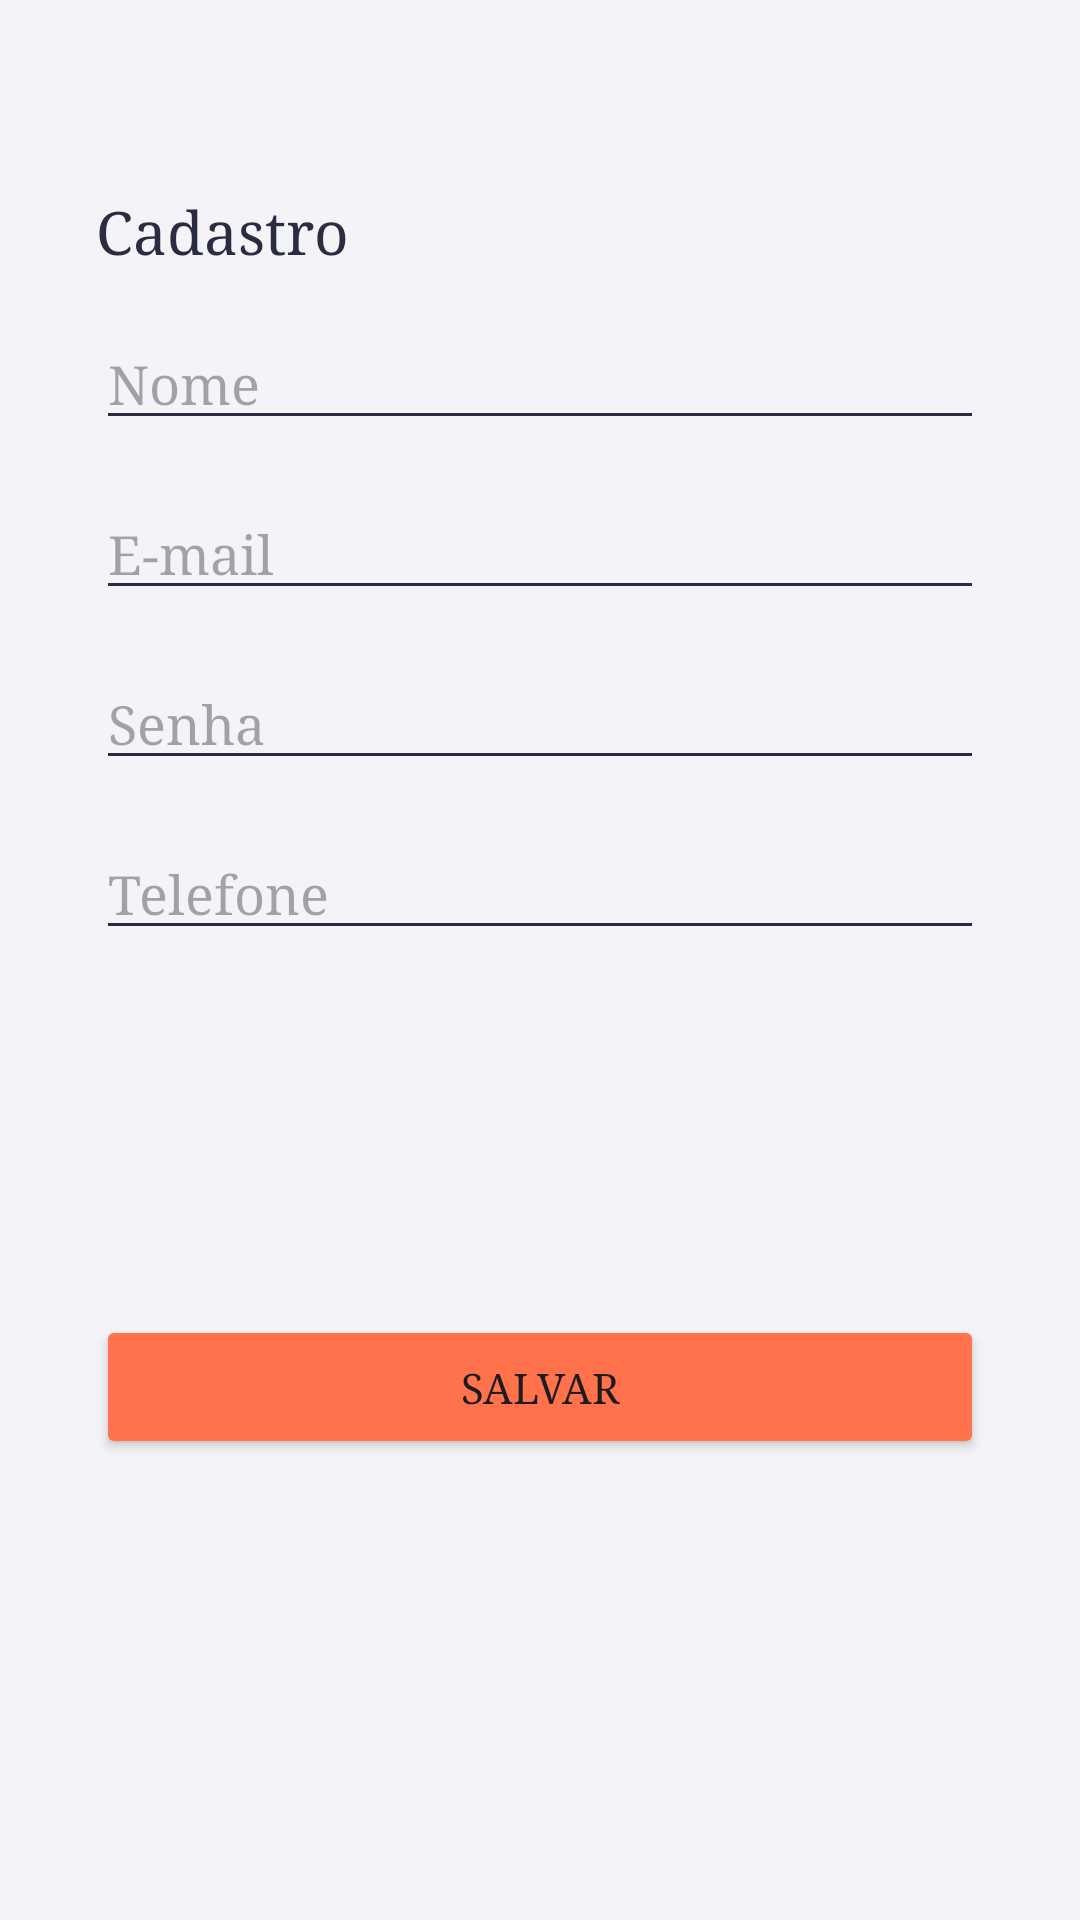

Produce the Android XML layout that renders to this screen, including the resource entries it uses.
<!-- AndroidManifest.xml: application theme Theme.AppBurgerAvaliativo -->
<!-- res/layout/activity_cadastro.xml -->
<?xml version="1.0" encoding="utf-8"?>
<androidx.constraintlayout.widget.ConstraintLayout xmlns:android="http://schemas.android.com/apk/res/android"
    xmlns:app="http://schemas.android.com/apk/res-auto"
    xmlns:tools="http://schemas.android.com/tools"
    android:layout_width="match_parent"
    android:layout_height="match_parent"
    android:background="#F4F4F8">

    <TextView
        android:id="@+id/textView3"
        android:layout_width="match_parent"
        android:layout_height="wrap_content"
        android:layout_marginStart="32dp"
        android:layout_marginTop="64dp"
        android:layout_marginEnd="32dp"
        android:fontFamily="serif"
        android:text="Cadastro"
        android:textColor="#2A2C41"
        android:textSize="20sp"
        app:layout_constraintEnd_toEndOf="parent"
        app:layout_constraintStart_toStartOf="parent"
        app:layout_constraintTop_toTopOf="parent" />

    <EditText
        android:id="@+id/edtNomecadastro"
        android:layout_width="match_parent"
        android:layout_height="wrap_content"
        android:layout_marginStart="32dp"
        android:layout_marginTop="16dp"
        android:layout_marginEnd="32dp"
        android:backgroundTint="#2A2C41"
        android:ems="10"
        android:fontFamily="serif"
        android:hint="Nome"
        android:inputType="text"
        app:layout_constraintEnd_toEndOf="parent"
        app:layout_constraintStart_toStartOf="parent"
        app:layout_constraintTop_toBottomOf="@+id/textView3" />

    <EditText
        android:id="@+id/edtSenhacadastro"
        android:layout_width="match_parent"
        android:layout_height="wrap_content"
        android:layout_marginStart="32dp"
        android:layout_marginTop="16dp"
        android:layout_marginEnd="32dp"
        android:backgroundTint="#2A2C41"
        android:ems="10"
        android:fontFamily="serif"
        android:hint="Senha"
        android:inputType="textPassword"
        app:layout_constraintEnd_toEndOf="parent"
        app:layout_constraintStart_toStartOf="parent"
        app:layout_constraintTop_toBottomOf="@+id/edtEmailcadastro" />

    <EditText
        android:id="@+id/edtTelefonecadastro"
        android:layout_width="match_parent"
        android:layout_height="wrap_content"
        android:layout_marginStart="32dp"
        android:layout_marginTop="16dp"
        android:layout_marginEnd="32dp"
        android:backgroundTint="#2A2C41"
        android:ems="10"
        android:fontFamily="serif"
        android:hint="Telefone"
        android:inputType="phone"
        app:layout_constraintEnd_toEndOf="parent"
        app:layout_constraintStart_toStartOf="parent"
        app:layout_constraintTop_toBottomOf="@+id/edtSenhacadastro" />

    <EditText
        android:id="@+id/edtEmailcadastro"
        android:layout_width="match_parent"
        android:layout_height="wrap_content"
        android:layout_marginStart="32dp"
        android:layout_marginTop="16dp"
        android:layout_marginEnd="32dp"
        android:backgroundTint="#2A2C41"
        android:ems="10"
        android:fontFamily="serif"
        android:hint="E-mail"
        android:inputType="textEmailAddress"
        app:layout_constraintEnd_toEndOf="parent"
        app:layout_constraintStart_toStartOf="parent"
        app:layout_constraintTop_toBottomOf="@+id/edtNomecadastro" />

    <Button
        android:id="@+id/btSalvarcadastro"
        android:layout_width="match_parent"
        android:layout_height="wrap_content"
        android:layout_marginStart="32dp"
        android:layout_marginTop="32dp"
        android:layout_marginEnd="32dp"
        android:layout_marginBottom="64dp"
        android:backgroundTint="#FF724C"
        android:fontFamily="serif"
        android:text="Salvar"
        app:layout_constraintBottom_toBottomOf="parent"
        app:layout_constraintEnd_toEndOf="parent"
        app:layout_constraintStart_toStartOf="parent"
        app:layout_constraintTop_toBottomOf="@+id/edtTelefonecadastro" />

</androidx.constraintlayout.widget.ConstraintLayout>
<!-- resources referenced by this layout -->
<resources>
  <style name="Theme.AppBurgerAvaliativo" parent="Base.Theme.AppBurgerAvaliativo" />
  <style name="Base.Theme.AppBurgerAvaliativo" parent="Theme.Material3.DayNight.NoActionBar">
          
          
      </style>
</resources>
